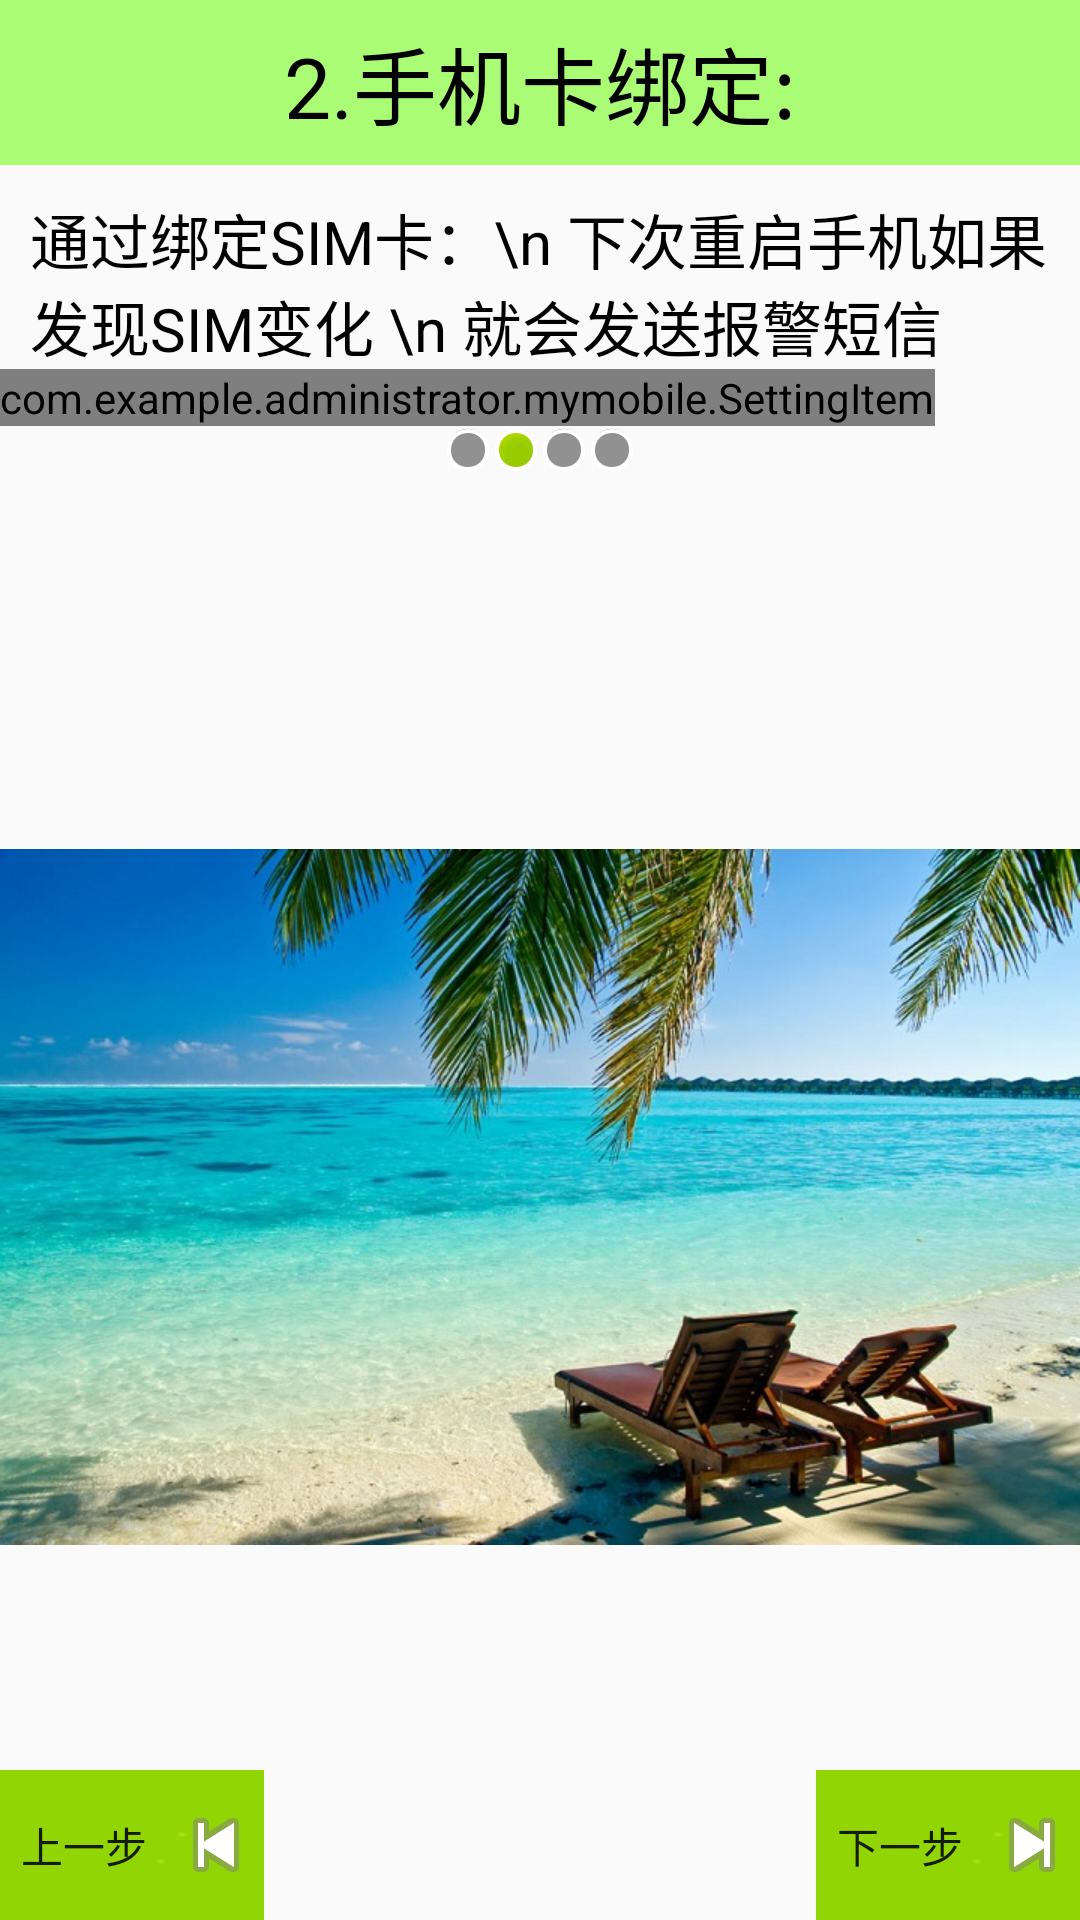

Layout XML and referenced resources for this Android screen:
<!-- AndroidManifest.xml: activity theme Theme.AppCompat.Light.NoActionBar -->
<!-- res/layout/activity_setup_list2.xml -->
<LinearLayout xmlns:android="http://schemas.android.com/apk/res/android"
    android:layout_width="match_parent"
    android:layout_height="match_parent"
    xmlns:itheima="http://schemas.android.com/apk/res/com.example.administrator.mymobile"
    android:orientation="vertical">

    <TextView android:text="2.手机卡绑定:"
        android:layout_width="match_parent"
        android:layout_height="55dp"
        android:textSize="28sp"
        android:textColor="#000000"
        android:background="#8866ff00"
        android:gravity="center"
        android:id="@+id/tv"/>

    <TextView
        android:text="通过绑定SIM卡：\n 下次重启手机如果发现SIM变化 \n 就会发送报警短信"
        style="@style/text_content_style" />

    <com.example.administrator.mymobile.SettingItem
        itheima:name="点击绑定SIM卡"
        itheima:update_on="SIM卡没有绑定"
        itheima:update_off="SIM卡已经绑定"
        android:id="@+id/si_bind_sim"
        android:layout_width="wrap_content"
        android:layout_height="wrap_content"/>

    <LinearLayout
        android:layout_width="wrap_content"
        android:layout_height="wrap_content"
        android:layout_gravity="center_horizontal">

        <ImageView
            android:layout_width="wrap_content"
            android:layout_height="wrap_content"
            android:src="@android:drawable/presence_invisible"
            />
        <ImageView
            android:layout_width="wrap_content"
            android:layout_height="wrap_content"
            android:src="@android:drawable/presence_online"
            />
        <ImageView
            android:layout_width="wrap_content"
            android:layout_height="wrap_content"
            android:src="@android:drawable/presence_invisible"
            />
        <ImageView
            android:layout_width="wrap_content"
            android:layout_height="wrap_content"
            android:src="@android:drawable/presence_invisible"
            />
    </LinearLayout>
    <RelativeLayout
        android:layout_width="match_parent"
        android:layout_height="match_parent">
        <ImageView
            android:layout_width="wrap_content"
            android:layout_height="wrap_content"
            android:layout_centerInParent="true"
            android:src="@drawable/heng8"/>
        
        <Button
            style="@style/button_previous_style"/>
        <Button
            style="@style/button_next_style"/>
    </RelativeLayout>
</LinearLayout>
<!-- resources referenced by this layout -->
<resources>
  <!-- drawable heng8: jpg bitmap (drawable, 145787 bytes) -->
  <style name="button_next_style" parent="Theme.AppCompat.Light.DarkActionBar">
          <item name="android:onClick">next</item>
          <item name="android:background">@drawable/button</item>
          <item name="android:drawableRight">@android:drawable/ic_media_next</item>
          <item name="android:layout_width">wrap_content</item>
          <item name="android:layout_height">wrap_content</item>
          <item name="android:text">下一步</item>
          <item name="android:layout_alignParentRight">true</item>
          <item name="android:layout_alignParentBottom">true</item>
      </style>
  <style name="button_previous_style" parent="Theme.AppCompat.Light.DarkActionBar">
          <item name="android:onClick">previous</item>
          <item name="android:background">@drawable/button</item>
          <item name="android:drawableRight">@android:drawable/ic_media_previous</item>
          <item name="android:layout_width">wrap_content</item>
          <item name="android:layout_height">wrap_content</item>
          <item name="android:text">上一步</item>
          <item name="android:layout_alignParentLeft">true</item>
          <item name="android:layout_alignParentBottom">true</item>
      </style>
  <style name="text_content_style" parent="Theme.AppCompat.Light.DarkActionBar">
          <item name="android:textSize">20sp</item>
          <item name="android:textColor">#000000</item>
          <item name="android:layout_marginTop">10dp</item>
          <item name="android:layout_marginLeft">10dp</item>
          <item name="android:layout_width">wrap_content</item>
          <item name="android:layout_height">wrap_content</item>
          <item name="android:gravity">center_vertical</item>
      </style>
  <!-- drawable button (drawable) -->
  <?xml version="1.0" encoding="utf-8"?>
  <selector xmlns:android="http://schemas.android.com/apk/res/android">
      <item android:state_pressed="true"
          android:drawable="@drawable/button_pressed"/>
      <item android:state_focused="true"
          android:drawable="@drawable/button_focused"/>
      <item android:drawable="@drawable/button_normal"/>
  </selector>
  <!-- drawable button_pressed: png bitmap (drawable, 213 bytes) -->
  <!-- drawable button_focused: png bitmap (drawable, 213 bytes) -->
  <!-- drawable button_normal: png bitmap (drawable, 302 bytes) -->
</resources>
